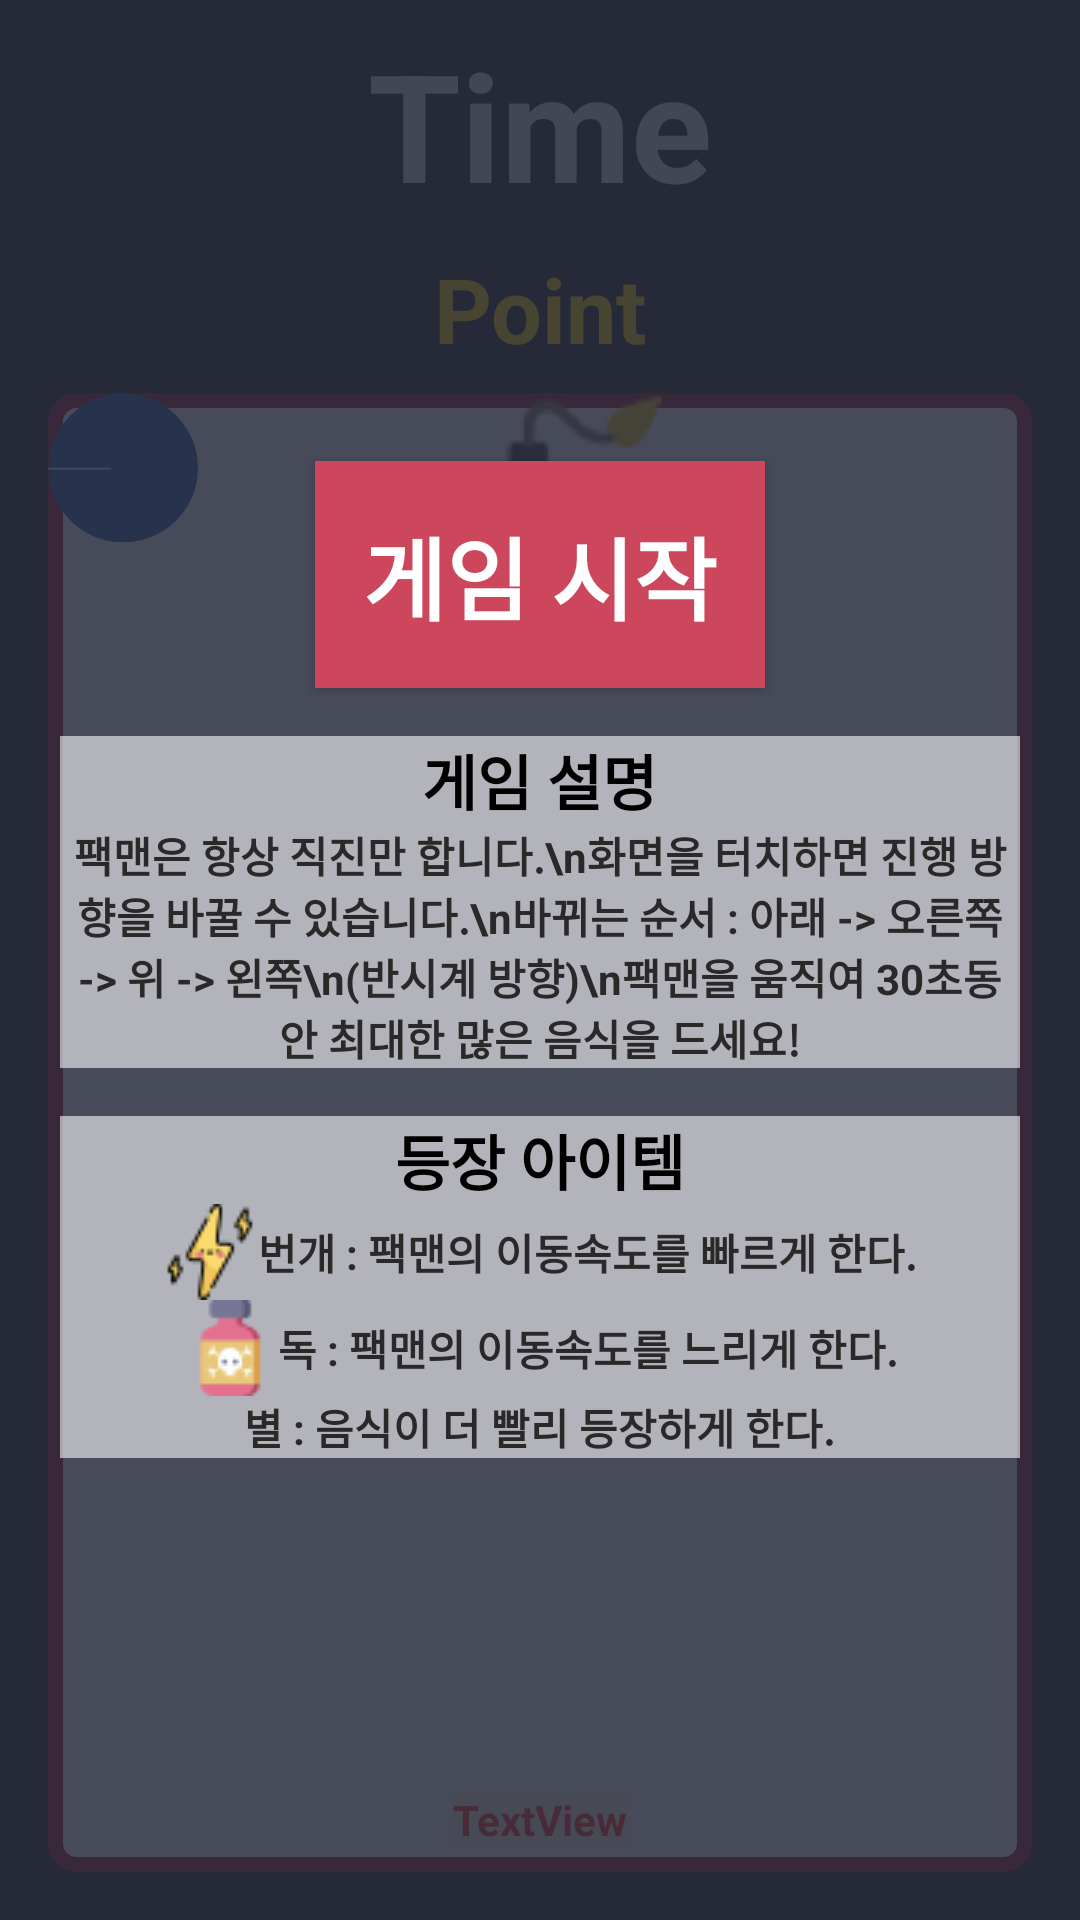

Android layout source for this screen:
<!-- AndroidManifest.xml: application theme AppTheme -->
<!-- res/layout/activity_game2.xml -->
<?xml version="1.0" encoding="utf-8"?>
<android.support.constraint.ConstraintLayout xmlns:android="http://schemas.android.com/apk/res/android"
    xmlns:app="http://schemas.android.com/apk/res-auto"
    xmlns:tools="http://schemas.android.com/tools"
    android:layout_width="match_parent"
    android:layout_height="match_parent"
    android:background="#2f2f2f"
    tools:context=".game2">


    <TextView
        android:id="@+id/g2_point"
        android:layout_width="wrap_content"
        android:layout_height="wrap_content"
        android:layout_marginTop="8dp"
        android:text="Point"
        android:textColor="#ffd900"
        android:textSize="30sp"
        android:textStyle="bold"
        app:layout_constraintEnd_toEndOf="parent"
        app:layout_constraintStart_toStartOf="parent"
        app:layout_constraintTop_toBottomOf="@+id/g2_timer" />

    <TextView
        android:id="@+id/g2_timer"
        android:layout_width="wrap_content"
        android:layout_height="wrap_content"
        android:layout_marginTop="8dp"
        android:text="Time"
        android:textColor="#e9e9e9"
        android:textSize="50sp"
        android:textStyle="bold"
        app:layout_constraintEnd_toEndOf="parent"
        app:layout_constraintStart_toStartOf="parent"
        app:layout_constraintTop_toTopOf="parent" />

    <android.support.constraint.ConstraintLayout
        android:id="@+id/g2_back"
        android:layout_width="match_parent"
        android:layout_height="0dp"
        android:layout_marginBottom="16dp"
        android:layout_marginEnd="16dp"
        android:layout_marginLeft="16dp"
        android:layout_marginRight="16dp"
        android:layout_marginStart="16dp"
        android:layout_marginTop="8dp"
        android:background="@drawable/game_back"
        app:layout_constraintBottom_toBottomOf="parent"
        app:layout_constraintEnd_toEndOf="parent"
        app:layout_constraintStart_toStartOf="parent"
        app:layout_constraintTop_toBottomOf="@+id/g2_point">

        <ImageView
            android:id="@+id/g2_item"
            android:layout_width="wrap_content"
            android:layout_height="wrap_content"
            android:visibility="visible"
            app:layout_constraintEnd_toEndOf="parent"
            app:layout_constraintStart_toStartOf="parent"
            app:layout_constraintTop_toTopOf="parent"
            app:srcCompat="@drawable/bombani" />

        <ImageView
            android:id="@+id/g2_target"
            android:layout_width="50dp"

            android:layout_height="50dp"
            android:src="@drawable/left_packman"
            app:layout_constraintStart_toStartOf="parent"
            app:layout_constraintTop_toTopOf="parent" />

        <ImageView
            android:id="@+id/food"
            android:layout_width="wrap_content"
            android:layout_height="wrap_content"
            app:layout_constraintEnd_toEndOf="parent"
            app:layout_constraintStart_toStartOf="parent"
            app:layout_constraintTop_toTopOf="parent"
            app:srcCompat="@drawable/food01" />

    </android.support.constraint.ConstraintLayout>

    <TextView
        android:id="@+id/g2_message"
        android:layout_width="wrap_content"
        android:layout_height="wrap_content"
        android:layout_marginBottom="24dp"
        android:layout_marginEnd="8dp"
        android:layout_marginLeft="8dp"
        android:layout_marginRight="8dp"
        android:layout_marginStart="8dp"
        android:background="#4cfff2a9"
        android:gravity="center"
        android:text="TextView"
        android:textColor="#ff3a33"
        android:textStyle="bold"
        app:layout_constraintBottom_toBottomOf="parent"
        app:layout_constraintEnd_toEndOf="parent"
        app:layout_constraintStart_toStartOf="parent" />

    <LinearLayout
        android:id="@+id/g2_seal"
        android:layout_width="match_parent"
        android:layout_height="match_parent"
        android:background="#d725293b"
        android:gravity="center"
        android:orientation="vertical"
        android:visibility="visible"
        app:layout_constraintBottom_toBottomOf="parent"
        app:layout_constraintEnd_toEndOf="parent"
        app:layout_constraintStart_toStartOf="parent"
        app:layout_constraintTop_toTopOf="parent">

        <Button
            android:id="@+id/g2_start_button"
            android:layout_width="wrap_content"
            android:layout_height="wrap_content"
            android:layout_gravity="center"
            android:layout_marginBottom="16dp"
            android:background="#cc465c"
            android:onClick="onClick_g2_start"
            android:padding="16dp"
            android:text="게임 시작"
            android:textColor="@android:color/white"
            android:textSize="30sp"
            android:textStyle="bold" />

        <LinearLayout
            android:id="@+id/g2_explain"
            android:layout_width="320dp"
            android:layout_height="wrap_content"
            android:layout_marginBottom="16dp"
            android:background="#96ffffff"
            android:gravity="center"
            android:orientation="vertical">

            <TextView
                android:layout_width="wrap_content"
                android:layout_height="wrap_content"
                android:text="게임 설명"
                android:textColor="@android:color/black"
                android:textSize="20sp"
                android:textStyle="bold" />

            <TextView
                android:layout_width="wrap_content"
                android:layout_height="wrap_content"
                android:gravity="center"
                android:text="팩맨은 항상 직진만 합니다.\n화면을 터치하면 진행 방향을 바꿀 수 있습니다.\n바뀌는 순서 : 아래 -> 오른쪽 -> 위 -> 왼쪽\n(반시계 방향)\n팩맨을 움직여 30초동안 최대한 많은 음식을 드세요!"
                android:textColor="#292929"
                android:textStyle="bold" />
        </LinearLayout>

        <LinearLayout
            android:id="@+id/g2_ex_item"
            android:layout_width="320dp"
            android:layout_height="wrap_content"
            android:background="#96ffffff"
            android:gravity="center"
            android:orientation="vertical">

            <TextView
                android:layout_width="wrap_content"
                android:layout_height="wrap_content"
                android:text="등장 아이템"
                android:textColor="@android:color/black"
                android:textSize="20sp"
                android:textStyle="bold" />

            <LinearLayout
                android:layout_width="wrap_content"
                android:layout_height="wrap_content"
                android:gravity="center"
                android:orientation="horizontal">

                <ImageView
                    android:id="@+id/imageView"
                    android:layout_width="wrap_content"
                    android:layout_height="wrap_content"
                    android:layout_weight="1"
                    app:srcCompat="@drawable/bomb" />

                <TextView
                    android:id="@+id/textView3"
                    android:layout_width="wrap_content"
                    android:layout_height="wrap_content"
                    android:layout_weight="1"
                    android:text="번개 : 팩맨의 이동속도를 빠르게 한다."
                    android:textColor="#292929"
                    android:textStyle="bold" />
            </LinearLayout>

            <LinearLayout
                android:layout_width="wrap_content"
                android:layout_height="wrap_content"
                android:gravity="center"
                android:orientation="horizontal">

                <ImageView
                    android:id="@+id/imageView2"
                    android:layout_width="wrap_content"
                    android:layout_height="wrap_content"
                    android:layout_weight="1"
                    app:srcCompat="@drawable/posion" />

                <TextView
                    android:id="@+id/textView4"
                    android:layout_width="wrap_content"
                    android:layout_height="wrap_content"
                    android:layout_weight="1"
                    android:text="독 : 팩맨의 이동속도를 느리게 한다."
                    android:textColor="#292929"
                    android:textStyle="bold" />
            </LinearLayout>

            <LinearLayout
                android:layout_width="wrap_content"
                android:layout_height="wrap_content"
                android:gravity="center"
                android:orientation="horizontal">

                <ImageView
                    android:id="@+id/imageView3"
                    android:layout_width="wrap_content"
                    android:layout_height="wrap_content"
                    android:layout_weight="1"
                    app:srcCompat="@drawable/favourites" />

                <TextView
                    android:id="@+id/textView5"
                    android:layout_width="wrap_content"
                    android:layout_height="wrap_content"
                    android:layout_weight="1"
                    android:text="별 : 음식이 더 빨리 등장하게 한다."
                    android:textColor="#292929"
                    android:textStyle="bold" />
            </LinearLayout>
        </LinearLayout>


    </LinearLayout>

    <LinearLayout
        android:id="@+id/g2_record"
        android:layout_width="250dp"
        android:layout_height="wrap_content"
        android:layout_marginTop="8dp"
        android:background="@drawable/round"
        android:orientation="vertical"
        android:visibility="gone"
        app:layout_constraintBottom_toBottomOf="parent"
        app:layout_constraintEnd_toEndOf="parent"
        app:layout_constraintHorizontal_bias="0.496"
        app:layout_constraintStart_toStartOf="parent"
        app:layout_constraintTop_toTopOf="parent">

        <TextView
            android:id="@+id/g2_endpoint"
            android:layout_width="match_parent"
            android:layout_height="wrap_content"
            android:gravity="center"
            android:text="TextView"
            android:textColor="#ffd900"
            android:textSize="32sp"
            android:textStyle="bold" />

        <EditText
            android:id="@+id/g2_record_name"
            android:layout_width="match_parent"
            android:layout_height="30dp"
            android:layout_margin="8dp"
            android:background="@android:color/white"
            android:ems="10"
            android:gravity="center"
            android:hint="기록을 남길 이름을 입력해주세요."
            android:inputType="text"
            android:textColor="@android:color/black"
            android:textSize="14sp"
            android:textStyle="bold" />

        <Button
            android:id="@+id/g2_record_button"
            android:layout_width="match_parent"
            android:layout_height="wrap_content"
            android:layout_marginBottom="8dp"
            android:layout_marginLeft="8dp"
            android:layout_marginRight="8dp"
            android:background="#6d101f"
            android:text="기록"
            android:textColor="@android:color/white"
            android:textSize="20sp"
            android:textStyle="bold" />
    </LinearLayout>

</android.support.constraint.ConstraintLayout>
<!-- resources referenced by this layout -->
<resources>
  <!-- drawable bomb: png bitmap (drawable, 1546 bytes) -->
  <!-- drawable bombani (drawable) -->
  <?xml version="1.0" encoding="utf-8"?>
  <animation-list xmlns:android="http://schemas.android.com/apk/res/android">
      <item android:drawable="@drawable/bomb2_01"
  
          android:duration="100"/>
  
  
  
      <item android:drawable="@drawable/bomb2_02"
  
          android:duration="100"/>
  
  
  
      <item android:drawable="@drawable/bomb2_03"
  
          android:duration="100"/>
  
  
  
      <item android:drawable="@drawable/bomb2_04"
  
          android:duration="100"/>
  
  
  
      <item android:drawable="@drawable/bomb2_05"
  
          android:duration="100"/>
  
  
  
      <item android:drawable="@drawable/bomb2_06"
  
          android:duration="100"/>
  
  
  
      <item android:drawable="@drawable/bomb2_07"
  
          android:duration="100"/>
  
  </animation-list>
  <!-- drawable game_back (drawable) -->
  <?xml version="1.0" encoding="utf-8"?>
  <shape xmlns:android="http://schemas.android.com/apk/res/android">
      <solid android:color="#FFFFFF"/>
      <stroke android:width="5dip" android:color="#9d273b" />
      <corners android:radius="7dip"/>
      <padding android:left="0dip" android:top="0dip" android:right="0dip" android:bottom="0dip" />
  
  </shape>
  <!-- drawable left_packman (drawable-v24) -->
  <?xml version="1.0" encoding="utf-8"?>
  <animation-list xmlns:android="http://schemas.android.com/apk/res/android">
  
      <item android:drawable="@drawable/left_01"
      android:duration="100"/>
      <item android:drawable="@drawable/left_02"
          android:duration="100"/>
      <item android:drawable="@drawable/left_03"
          android:duration="100"/>
      <item android:drawable="@drawable/left_04"
          android:duration="100"/>
  
  </animation-list>
  <!-- drawable posion: png bitmap (drawable, 1129 bytes) -->
  <!-- drawable round (drawable) -->
  <?xml version="1.0" encoding="utf-8"?>
  <shape xmlns:android="http://schemas.android.com/apk/res/android">
      <solid android:color="#2f2f2f"/>
      <stroke android:width="2dip" android:color="#6d101f" />
      <corners android:radius="7dip"/>
      <padding android:left="0dip" android:top="0dip" android:right="0dip" android:bottom="0dip" />
  
  </shape>
  <style name="AppTheme" parent="Theme.AppCompat.Light.NoActionBar">
          
          <item name="colorPrimary">#130d62</item>
          <item name="colorPrimaryDark">#FF251689</item>
          <item name="colorAccent">@color/colorAccent</item>
      </style>
  <!-- drawable bomb2_01: png bitmap (drawable, 5636 bytes) -->
  <!-- drawable bomb2_02: png bitmap (drawable, 4689 bytes) -->
  <!-- drawable bomb2_03: png bitmap (drawable, 4270 bytes) -->
  <!-- drawable bomb2_04: png bitmap (drawable, 3575 bytes) -->
  <!-- drawable bomb2_05: png bitmap (drawable, 4295 bytes) -->
  <!-- drawable bomb2_06: png bitmap (drawable, 4616 bytes) -->
  <!-- drawable bomb2_07: png bitmap (drawable, 5628 bytes) -->
  <!-- drawable left_01: png bitmap (drawable, 3155 bytes) -->
  <!-- drawable left_02: png bitmap (drawable, 3472 bytes) -->
  <!-- drawable left_03: png bitmap (drawable, 3538 bytes) -->
  <!-- drawable left_04: png bitmap (drawable, 3596 bytes) -->
  <!-- not gathered from this repository: default colours our renderer supplied (Android Studio template values) -->
  <color name="colorAccent">#FF03DAC5</color>
</resources>
